Dataset: model_data (GitHub, JanayAlam/docs-cursive-handwriting-recognition). Classes: tablet Afenac 50mg, tablet Calcin D, tablet Finix 20mg, tablet Fixal 120mg, tablet Napa Extend 665mg, tablet Naprosyn 500mg, tablet Napsod 550mg, tab. nitrin SR 2.6mg, tablet Osartil 100mg, tablet Ovocal-DX, tablet Ramoril 5mg, tablet Resva 5mg, tab. rivotril 0.5mg, tablet Riz 10mg, tablet V-Plex.

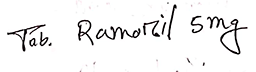
Label: tablet Ramoril 5mg

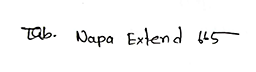
Label: tablet Napa Extend 665mg

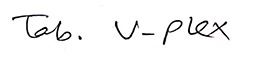
Label: tablet V-Plex

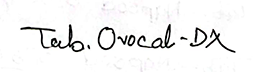
Label: tablet Ovocal-DX

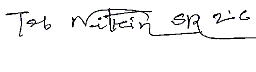
Label: tab. nitrin SR 2.6mg

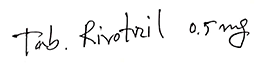
Label: tab. rivotril 0.5mg
